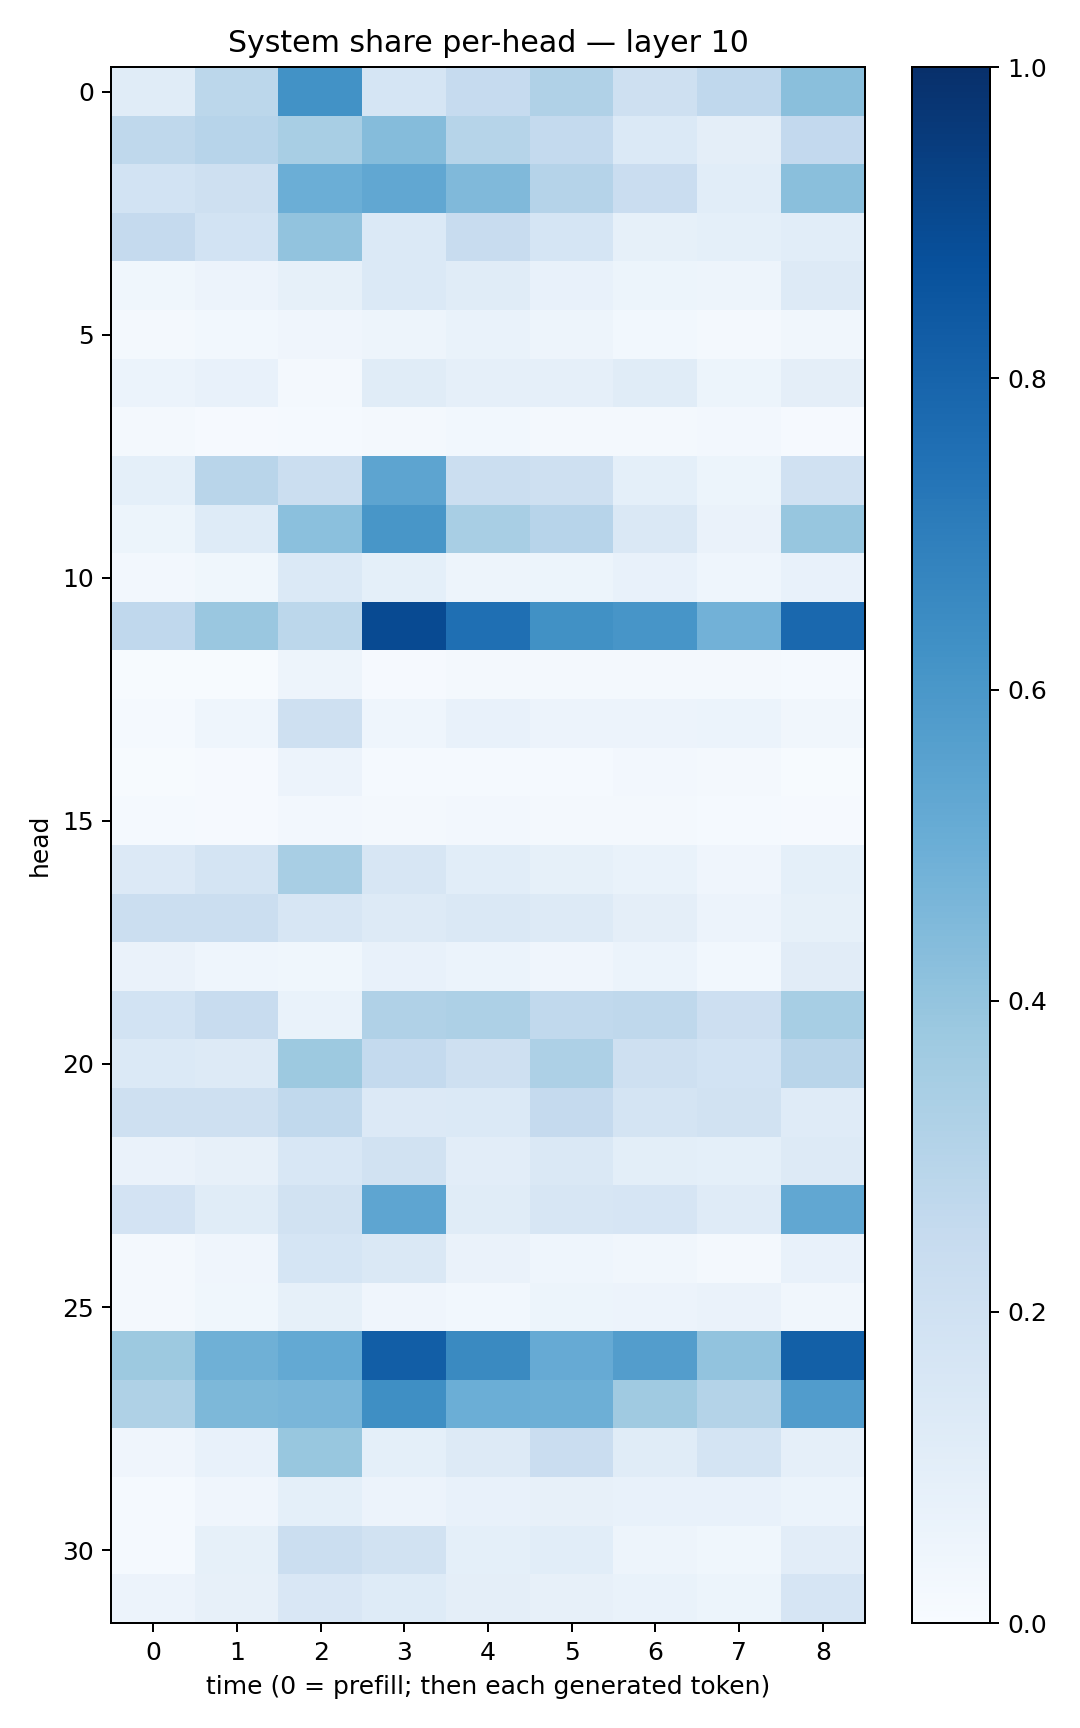

The data file committed next to this chart (first rows):
0.11477362, 0.2787955, 0.6223118, 0.16916193, 0.2493732, 0.32031193, 0.2105598, 0.2671507, 0.42309237
0.2697, 0.2939, 0.341, 0.4352, 0.297, 0.2574, 0.1378, 0.0944, 0.2601
0.1867, 0.2079, 0.499, 0.5312, 0.449, 0.3035, 0.2285, 0.1075, 0.4223
0.2536, 0.1859, 0.4062, 0.14, 0.2398, 0.1697, 0.0828, 0.09297, 0.1089
0.03877, 0.05689, 0.0844, 0.1393, 0.1148, 0.07289, 0.05319, 0.04916, 0.1256
0.01642, 0.02857, 0.0414, 0.04758, 0.07009, 0.04951, 0.03001, 0.01629, 0.0323
0.0598, 0.07498, 0.02007, 0.116, 0.08828, 0.0867, 0.115, 0.05388, 0.0969
0.01674, 0.01169, 0.01415, 0.02256, 0.02846, 0.01937, 0.01907, 0.02414, 0.008713
0.09323, 0.2905, 0.2247, 0.5412, 0.2246, 0.2087, 0.09362, 0.05154, 0.1984
0.05156, 0.1229, 0.4195, 0.6016, 0.3426, 0.2949, 0.1425, 0.06381, 0.3939
0.02543, 0.03812, 0.1401, 0.09148, 0.04762, 0.05242, 0.07318, 0.0452, 0.0775
0.2679, 0.3856, 0.2787, 0.8951, 0.7572, 0.6253, 0.6061, 0.4807, 0.7835
0.007201, 0.007749, 0.04795, 0.01169, 0.01779, 0.01978, 0.02088, 0.01574, 0.01322
0.01471, 0.04382, 0.2055, 0.04318, 0.07437, 0.05773, 0.05755, 0.05978, 0.03196
0.007573, 0.01135, 0.05518, 0.01436, 0.01358, 0.0145, 0.02516, 0.01899, 0.005161
0.01285, 0.01036, 0.02439, 0.01579, 0.02536, 0.01621, 0.01687, 0.01377, 0.01107
0.1357, 0.1781, 0.34, 0.1585, 0.1079, 0.08523, 0.07026, 0.04068, 0.08997
0.2201, 0.2236, 0.1623, 0.1317, 0.1429, 0.132, 0.09375, 0.05854, 0.08453
0.06371, 0.04654, 0.03881, 0.07303, 0.05963, 0.03978, 0.06185, 0.03104, 0.1124
0.185, 0.2402, 0.069, 0.3181, 0.326, 0.2646, 0.2708, 0.2146, 0.3439
0.1391, 0.1298, 0.3783, 0.2556, 0.2096, 0.3278, 0.2099, 0.1859, 0.2929
0.2091, 0.2049, 0.2641, 0.1365, 0.1383, 0.2535, 0.1741, 0.1882, 0.1191
0.06262, 0.07922, 0.1561, 0.1921, 0.1027, 0.1418, 0.1011, 0.09255, 0.1327
0.1817, 0.1165, 0.1929, 0.5358, 0.1166, 0.1563, 0.1669, 0.121, 0.5289
0.01943, 0.0419, 0.1688, 0.1437, 0.06507, 0.04534, 0.0328, 0.01843, 0.07626
0.0234, 0.03626, 0.08311, 0.03945, 0.03058, 0.0516, 0.05704, 0.06485, 0.03475
0.3765, 0.4913, 0.5234, 0.8242, 0.6561, 0.5133, 0.5738, 0.4062, 0.8139
0.3229, 0.4549, 0.4615, 0.633, 0.497, 0.4927, 0.3707, 0.3069, 0.5778
0.03911, 0.07156, 0.3896, 0.0913, 0.1293, 0.2288, 0.1139, 0.1758, 0.08595
0.01476, 0.04048, 0.0926, 0.05547, 0.07569, 0.08013, 0.07555, 0.07376, 0.0622
0.01339, 0.08257, 0.226, 0.1885, 0.09205, 0.1057, 0.04958, 0.03794, 0.1043
0.05596, 0.07985, 0.15, 0.1239, 0.09436, 0.08008, 0.06788, 0.05168, 0.1668
